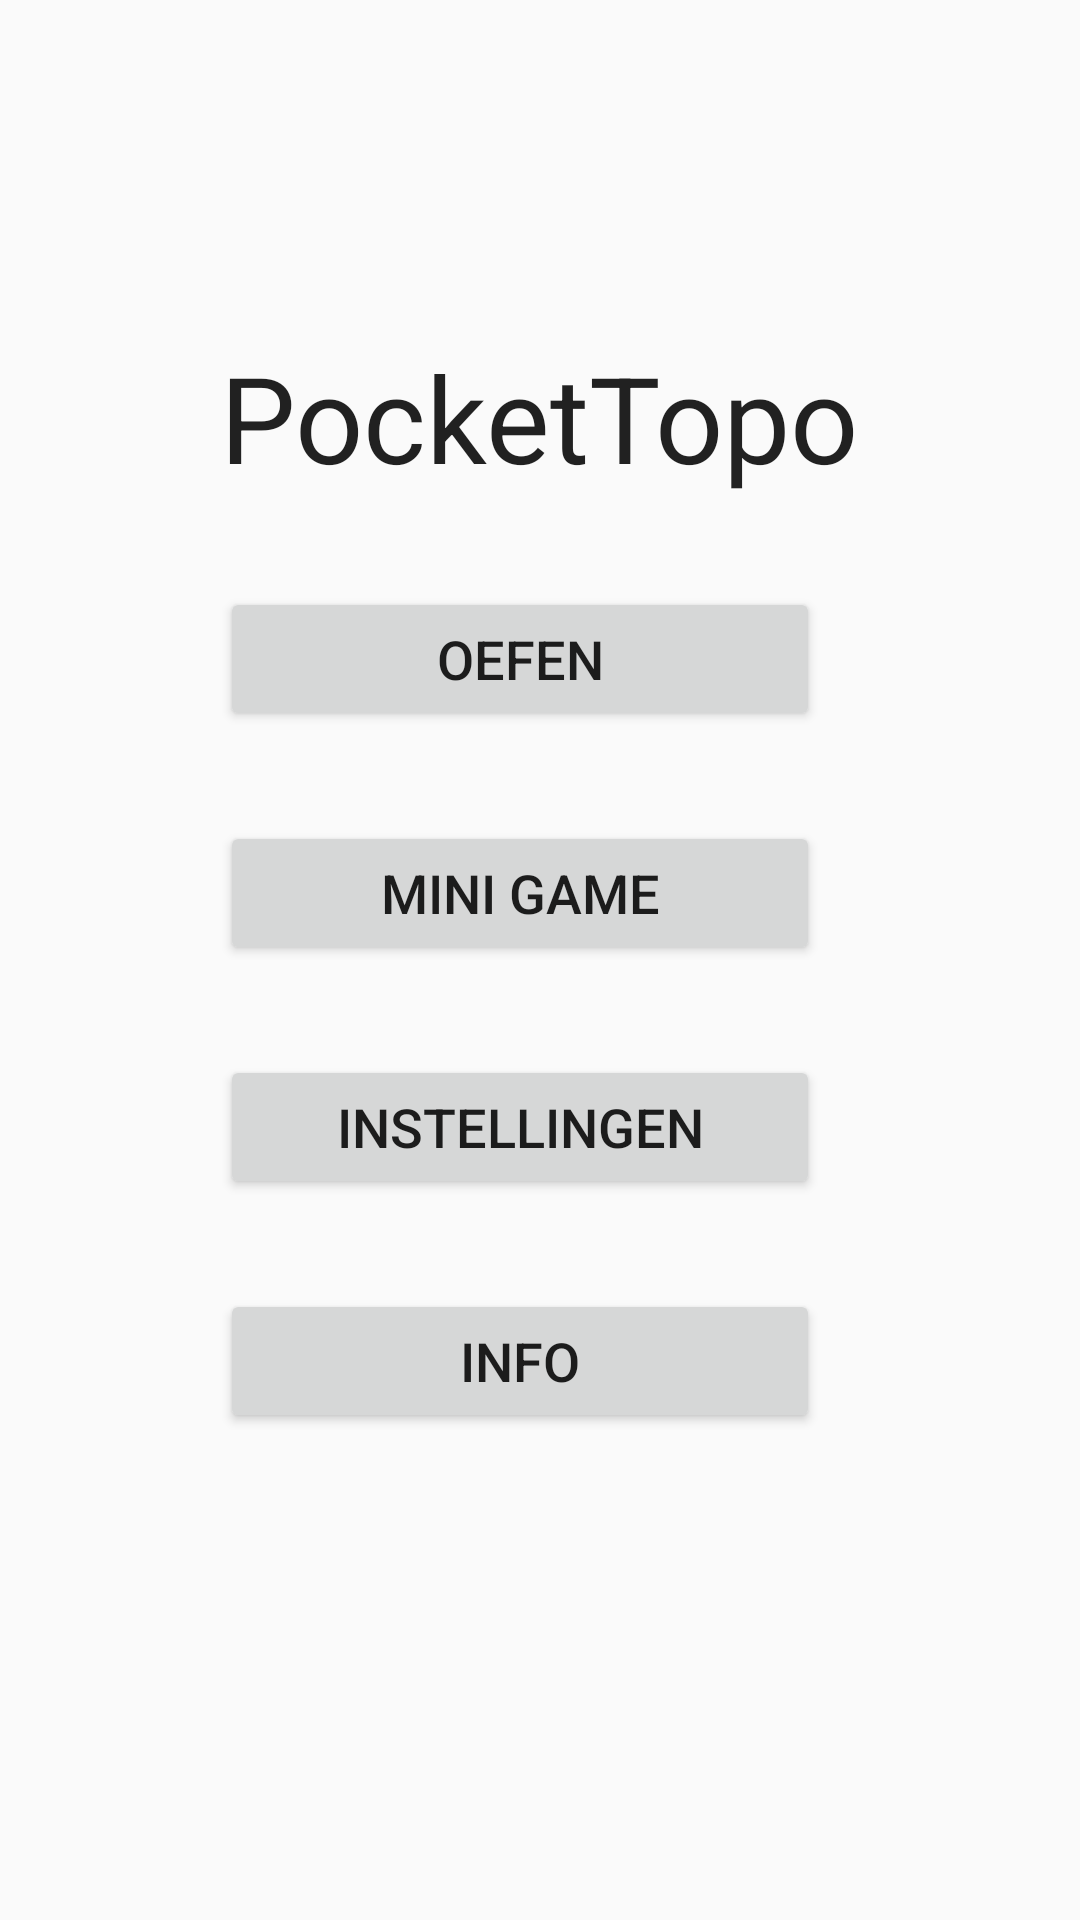

The Android layout XML behind this screen, and the referenced resources:
<!-- AndroidManifest.xml: application theme AppTheme -->
<!-- res/layout/content_main.xml -->
<?xml version="1.0" encoding="utf-8"?>
<RelativeLayout xmlns:android="http://schemas.android.com/apk/res/android"
    xmlns:tools="http://schemas.android.com/tools"
    xmlns:app="http://schemas.android.com/apk/res-auto" android:layout_width="match_parent"
    android:layout_height="match_parent" android:paddingLeft="@dimen/activity_horizontal_margin"
    android:paddingRight="@dimen/activity_horizontal_margin"
    android:paddingTop="@dimen/activity_vertical_margin"
    android:paddingBottom="@dimen/activity_vertical_margin"
    app:layout_behavior="@string/appbar_scrolling_view_behavior"
    tools:showIn="@layout/activity_main" tools:context=".MainActivity"
    android:gravity="center|center_vertical|center_horizontal">

    <Button
        android:layout_width="wrap_content"
        android:layout_height="wrap_content"
        android:text="Oefen"
        android:id="@+id/bTraining"
        android:maxWidth="200dp"
        android:minWidth="200dp"
        android:textSize="18sp"
        android:layout_below="@+id/tAppName"
        android:layout_centerHorizontal="true"
        android:layout_marginTop="30dp"
        android:onClick="SelectieScherm"/>

    <Button
        android:layout_width="wrap_content"
        android:layout_height="wrap_content"
        android:text="mini game"
        android:id="@+id/bSpeel"
        android:layout_below="@+id/bTraining"
        android:layout_alignLeft="@+id/bTraining"
        android:layout_alignStart="@+id/bTraining"
        android:layout_marginTop="30dp"
        android:layout_alignRight="@+id/bTraining"
        android:layout_alignEnd="@+id/bTraining"
        android:textSize="18sp"
        android:onClick="MiniGameScherm"
        />

    <Button
        android:layout_width="wrap_content"
        android:layout_height="wrap_content"
        android:text="instellingen"
        android:id="@+id/bTutorial"
        android:layout_below="@+id/bSpeel"
        android:layout_alignRight="@+id/bSpeel"
        android:layout_alignEnd="@+id/bSpeel"
        android:layout_alignLeft="@+id/bSpeel"
        android:layout_alignStart="@+id/bSpeel"
        android:layout_marginTop="30dp"
        android:textSize="18sp"
        android:onClick="InstellingenScherm"
        />

    <Button
        android:layout_width="wrap_content"
        android:layout_height="wrap_content"
        android:text="Info"
        android:id="@+id/bSettings"
        android:layout_below="@+id/bTutorial"
        android:layout_marginTop="30dp"
        android:layout_alignRight="@+id/bTutorial"
        android:layout_alignEnd="@+id/bTutorial"
        android:layout_alignLeft="@+id/bTutorial"
        android:layout_alignStart="@+id/bTutorial"
        android:textSize="18sp"
        android:onClick="InfoScherm"
        />

    <TextView
        android:layout_width="wrap_content"
        android:layout_height="wrap_content"
        android:textAppearance="?android:attr/textAppearanceLarge"
        android:text="PocketTopo"
        android:id="@+id/tAppName"
        android:textSize="40sp"
        android:layout_alignParentTop="true"
        android:layout_alignLeft="@+id/bTraining"
        android:layout_alignStart="@+id/bTraining"
        android:layout_marginTop="-50dp" />

</RelativeLayout>
<!-- res/layout/activity_main.xml (included above) -->
<?xml version="1.0" encoding="utf-8"?>
<android.support.design.widget.CoordinatorLayout
    xmlns:android="http://schemas.android.com/apk/res/android"
    xmlns:app="http://schemas.android.com/apk/res-auto"
    xmlns:tools="http://schemas.android.com/tools" android:layout_width="match_parent"
    android:layout_height="match_parent" android:fitsSystemWindows="true"
    tools:context=".MainActivity">

    <android.support.design.widget.AppBarLayout android:layout_height="wrap_content"
        android:layout_width="match_parent" android:theme="@style/AppTheme.AppBarOverlay">

    </android.support.design.widget.AppBarLayout>

    <include layout="@layout/main_layout" />

    <android.support.design.widget.FloatingActionButton android:id="@+id/fab"
        android:layout_width="wrap_content" android:layout_height="wrap_content"
        android:layout_gravity="bottom|end" android:layout_margin="@dimen/fab_margin"
        android:src="@android:drawable/ic_dialog_email" />

</android.support.design.widget.CoordinatorLayout>
<!-- res/layout/main_layout.xml (included above) -->
<?xml version="1.0" encoding="utf-8"?>
<RelativeLayout xmlns:android="http://schemas.android.com/apk/res/android"
    xmlns:tools="http://schemas.android.com/tools"
    android:orientation="vertical"

    android:layout_width="match_parent"
    android:layout_height="match_parent"
    android:background="@color/colorPrimary">

    <ImageView
        android:layout_width="wrap_content"
        android:layout_height="wrap_content"
        android:id="@+id/achtergrond"
        android:src="@drawable/earth1"/>

    <TextView
        android:id="@+id/AppName"
        android:layout_width="wrap_content"
        android:layout_height="wrap_content"
        android:text="PocketTopo"
        android:textAllCaps="false"
        android:layout_gravity="center"
        android:padding="10dp"
        android:textSize="50sp"
        android:textColor="@android:color/white"
        android:textStyle="italic"
        android:layout_alignParentTop="true"
        android:layout_centerHorizontal="true"
        android:layout_marginTop="35dp"/>

    <Button
        android:id="@+id/oefen_knop"
        android:layout_width="wrap_content"
        android:layout_height="wrap_content"
        android:text="Oefen"
        android:textAllCaps="true"
        android:layout_gravity="center"
        android:layout_below="@id/AppName"
        android:background="@drawable/roundbutton"
        android:textSize="35sp"
        android:padding="5dp"
        android:onClick="oefenButton"
        android:layout_marginTop="60dp"
        android:layout_centerHorizontal="true" />


    <Button
        android:id="@+id/instellingen_knop"
        android:layout_width="wrap_content"
        android:layout_height="wrap_content"
        android:text="Settings"
        android:textAllCaps="true"
        android:layout_gravity="center"
        android:background="@drawable/roundbutton"
        android:textSize="35sp"
        android:padding="5dp"
        android:onClick="settingsButton"
        android:layout_centerVertical="true"
        android:layout_centerHorizontal="true" />

    <Button
        android:id="@+id/help_knop"
        android:layout_width="wrap_content"
        android:layout_height="wrap_content"
        android:text="Info"
        android:textAllCaps="true"
        android:layout_gravity="center"
        android:background="@drawable/roundbutton"
        android:textSize="35sp"
        android:padding="5dp"
        android:layout_margin="15dp"
        android:onClick="infoButton"
        android:layout_below="@id/instellingen_knop"
        android:layout_centerInParent="true"/>

</RelativeLayout>
<!-- resources referenced by this layout -->
<resources>
  <color name="colorPrimary">#292929</color>
  <!-- drawable roundbutton (drawable) -->
  <?xml version="1.0" encoding="utf-8"?>
  <shape xmlns:android="http://schemas.android.com/apk/res/android"
      android:shape="rectangle" android:padding="10dp">
      <solid android:color="@android:color/white"/>
      <corners android:radius="10dp"/>
  </shape>
  <style name="AppTheme.AppBarOverlay" parent="ThemeOverlay.AppCompat.Dark.ActionBar" />
  <style name="AppTheme" parent="Theme.AppCompat.Light.NoActionBar">
          
          <item name="colorPrimary">@color/colorPrimary</item>
          <item name="colorPrimaryDark">@color/colorPrimaryDark</item>
          <item name="colorAccent">@color/colorAccent</item>
      </style>
  <color name="colorPrimaryDark">#303F9F</color>
  <color name="colorAccent">#FF4081</color>
</resources>
